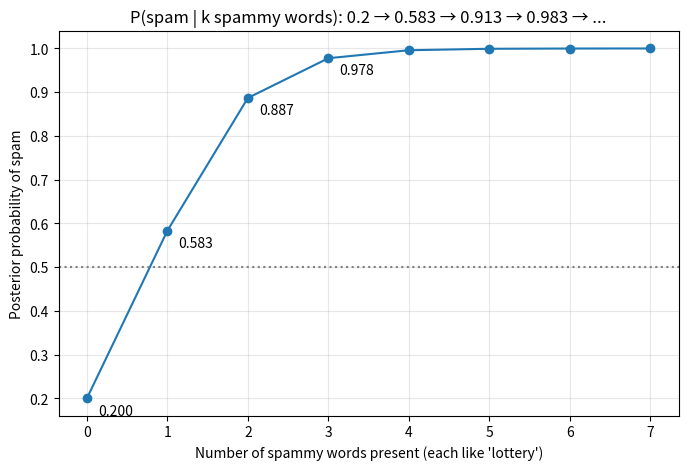
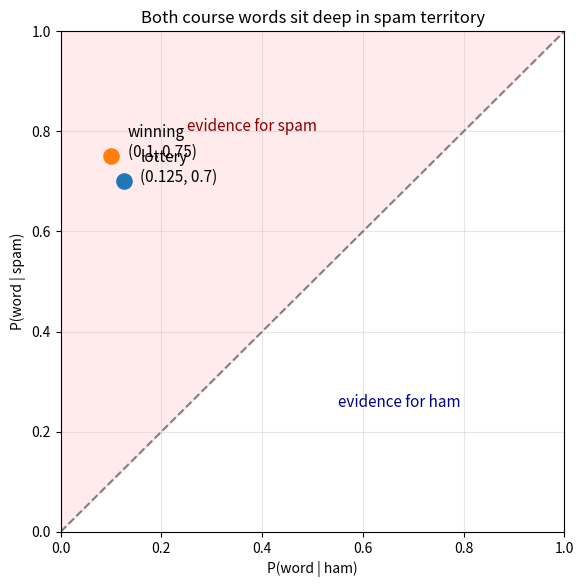

Generate these figures, in order, with matplotlib:
import numpy as np
import matplotlib.pyplot as plt

rng = np.random.default_rng(seed=42)


WORDS = {
    "lottery": (14 / 20, 10 / 80),
    "winning": (15 / 20, 8 / 80),
}

def naive_bayes(present_words, p_spam=0.2, words=WORDS):
    spam_term, ham_term = p_spam, 1 - p_spam
    for w in present_words:
        p_w_spam, p_w_ham = words[w]
        spam_term *= p_w_spam
        ham_term *= p_w_ham
    return spam_term / (spam_term + ham_term)

print(f"P(spam | lottery)          = {naive_bayes(['lottery']):.3f}")
print(f"P(spam | winning)          = {naive_bayes(['winning']):.3f}")
print(f"P(spam | lottery, winning) = {naive_bayes(['lottery', 'winning']):.3f}")


n_words = 10
p_word_spam, p_word_ham = 0.7, 0.125

n_spam, n_ham = 20, 80
spam_matrix = rng.random((n_spam, n_words)) < p_word_spam
ham_matrix = rng.random((n_ham, n_words)) < p_word_ham

for k in [1, 2, 3, 5, 10]:
    # direct counting: emails containing ALL first k words
    spam_all = np.all(spam_matrix[:, :k], axis=1).sum()
    ham_all = np.all(ham_matrix[:, :k], axis=1).sum()
    direct = f"{spam_all}/{spam_all + ham_all}" if spam_all + ham_all else "0/0 !"

    # naive Bayes estimate
    s = 0.2 * p_word_spam ** k
    h = 0.8 * p_word_ham ** k
    print(f"{k:>2} words:  direct count = {direct:<8}  naive Bayes = {s/(s+h):.4f}")


ks = np.arange(0, 8)
posteriors = []
for k in ks:
    s = 0.2 * 0.7 ** k
    h = 0.8 * 0.125 ** k
    posteriors.append(s / (s + h))

plt.figure(figsize=(8, 5))
plt.plot(ks, posteriors, "o-")
plt.axhline(0.5, color="gray", linestyle=":")
for k, p in zip(ks[:4], posteriors[:4]):
    plt.annotate(f"{p:.3f}", (k, p), textcoords="offset points",
                 xytext=(8, -12), fontsize=10)
plt.title("P(spam | k spammy words): 0.2 → 0.583 → 0.913 → 0.983 → ...")
plt.xlabel("Number of spammy words present (each like 'lottery')")
plt.ylabel("Posterior probability of spam")
plt.grid(True, alpha=0.3)
plt.show()


fig, ax = plt.subplots(figsize=(6.5, 6.5))

for word, (p_s, p_h) in WORDS.items():
    ax.scatter(p_h, p_s, s=120, zorder=3)
    ax.annotate(f"{word}\n({p_h}, {p_s})", (p_h, p_s),
                textcoords="offset points", xytext=(12, 0), fontsize=11)

ax.plot([0, 1], [0, 1], "--", color="gray", label="P(w|spam) = P(w|ham): uninformative")
ax.fill_between([0, 1], [0, 1], 1, alpha=0.08, color="red")
ax.text(0.25, 0.8, "evidence for spam", fontsize=11, color="darkred")
ax.text(0.55, 0.25, "evidence for ham", fontsize=11, color="darkblue")

ax.set_xlim(0, 1)
ax.set_ylim(0, 1)
ax.set_xlabel("P(word | ham)")
ax.set_ylabel("P(word | spam)")
ax.set_title("Both course words sit deep in spam territory")
ax.grid(True, alpha=0.3)
plt.show()


# Exercise 1
print(f"1.  P(spam | winning) = {naive_bayes(['winning']):.3f}")

# Exercise 2
print("2.  Because it assumes words appear independently within each class, "
      "which is false in real language.")

# Exercise 3
WORDS3 = dict(WORDS, meeting=(1 / 20, 40 / 80))
p3 = naive_bayes(["lottery", "winning", "meeting"], words=WORDS3)
print(f"3.  P(spam | all three) = {p3:.3f} — 'meeting' (20x more common in ham) "
      "drags the posterior below the two-word 0.913")

# Exercise 4
print("4.  The spam term becomes 0 no matter how spammy other words are. "
      "Fix: Laplace smoothing, e.g. P(w|spam) = (count+1)/(20+2).")

# Exercise 5: accuracy under the naive assumption vs broken assumption
def simulate(dependent):
    n = 100_000
    is_spam = rng.random(n) < 0.2
    p = np.where(is_spam[:, None], 0.7, 0.125)
    x = rng.random((n, 10)) < p
    if dependent:
        x[:, 1] = x[:, 0]        # word 2 duplicates word 1: fully dependent
    log_s = np.log(0.2) + (x * np.log(0.7) + ~x * np.log(0.3)).sum(axis=1)
    log_h = np.log(0.8) + (x * np.log(0.125) + ~x * np.log(0.875)).sum(axis=1)
    predicted_spam = log_s > log_h
    return (predicted_spam == is_spam).mean()

print(f"5.  Accuracy, assumption true: {simulate(False):.4f}; "
      f"with a duplicated word: {simulate(True):.4f} — "
      "double-counted evidence hurts only slightly.")
